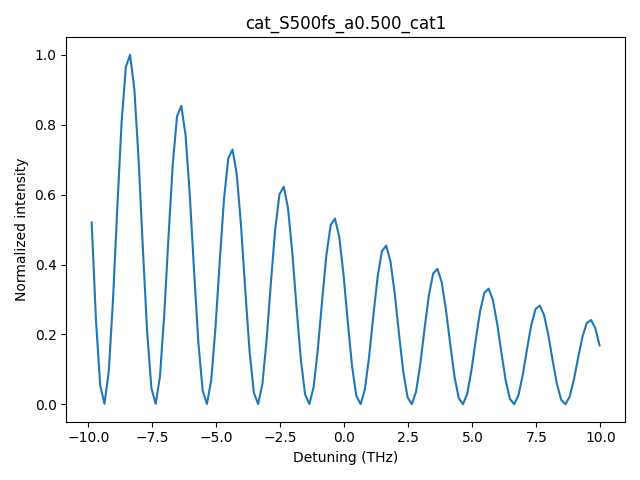

The file beside this chart, header and first rows:
detune_THz, I_norm
-9.866666666598968405e+00, 5.203875173192586967e-01
-9.699999999932250816e+00, 2.420256716299297728e-01
-9.533333333265531451e+00, 5.399377941389871954e-02
-9.366666666598844060e+00, 1.778311513172854338e-03
-9.199999999932124695e+00, 9.376999180499695496e-02
-9.033333333265407106e+00, 3.000067213967457791e-01
-8.866666666598687740e+00, 5.610979304035454973e-01
-8.699999999931968375e+00, 8.047045215706019050e-01
-8.533333333265250786e+00, 9.650170187504143460e-01
-8.366666666598531421e+00, 1.000000000000000000e+00
-8.199999999931812056e+00, 9.018974962848241850e-01
-8.033333333265094467e+00, 6.983946778846834569e-01
-7.866666666598375102e+00, 4.443709399325555531e-01
-7.699999999931656625e+00, 2.066712059117491451e-01
-7.533333333264937259e+00, 4.610646124077975860e-02
-7.366666666598218782e+00, 1.518562887528634347e-03
-7.199999999931500305e+00, 8.007240824906158849e-02
-7.033333333264780940e+00, 2.561826027833660757e-01
-6.866666666598062463e+00, 4.791342505326490753e-01
-6.699999999931343986e+00, 6.871554662404355529e-01
-6.533333333264624621e+00, 8.240501470407887163e-01
-6.366666666597906143e+00, 8.539232438723658447e-01
-6.199999999931187666e+00, 7.701516210109616845e-01
-6.033333333264469189e+00, 5.963760976976626438e-01
-5.866666666597749824e+00, 3.794593279878431535e-01
-5.699999999931031347e+00, 1.764817757965465583e-01
-5.533333333264312870e+00, 3.937151434933156002e-02
-5.366666666597593505e+00, 1.296715626455079151e-03
-5.199999999930875028e+00, 6.837575752132410423e-02
-5.033333333264156551e+00, 2.187606157279192443e-01
-4.866666666597437185e+00, 4.091444881529736066e-01
-4.699999999930718708e+00, 5.867787426103623361e-01
-4.533333333264000231e+00, 7.036761248445454475e-01
-4.366666666597280866e+00, 7.291850860518430677e-01
-4.199999999930562389e+00, 6.576502291280674761e-01
-4.033333333263843912e+00, 5.092590652211478330e-01
-3.866666666597124991e+00, 3.240288042914871158e-01
-3.699999999930406069e+00, 1.507017156013684966e-01
-3.533333333263718679e+00, 3.362022431502138808e-02
-3.366666666597000201e+00, 1.107294699116840144e-03
-3.199999999930281280e+00, 5.838755891392716918e-02
-3.033333333263562359e+00, 1.868045859781012064e-01
-2.866666666596843882e+00, 3.493778128339672384e-01
-2.699999999930124961e+00, 5.010639739875079046e-01
-2.533333333263406040e+00, 6.008855690199833566e-01
-2.366666666596687563e+00, 6.226684361608227913e-01
-2.199999999929968642e+00, 5.615831731876324007e-01
-2.033333333263250164e+00, 4.348684450703285131e-01
-1.866666666596531243e+00, 2.766959058940914873e-01
-1.699999999929812544e+00, 1.286877624694883759e-01
-1.533333333263093845e+00, 2.870909488001442689e-02
-1.366666666596374924e+00, 9.455456319045619888e-04
-1.199999999929656225e+00, 4.985854202530577012e-02
-1.033333333262937526e+00, 1.595169015176667593e-01
-8.666666665962187155e-01, 2.983420071470693213e-01
-6.999999999295000164e-01, 4.278703446118874987e-01
-5.333333332627812062e-01, 5.131102900771542519e-01
-3.666666665960625071e-01, 5.317111278533548369e-01
-1.999999999293437525e-01, 4.795489647748313877e-01
-3.333333326262499785e-02, 3.713443167801648293e-01
... 60 more rows
